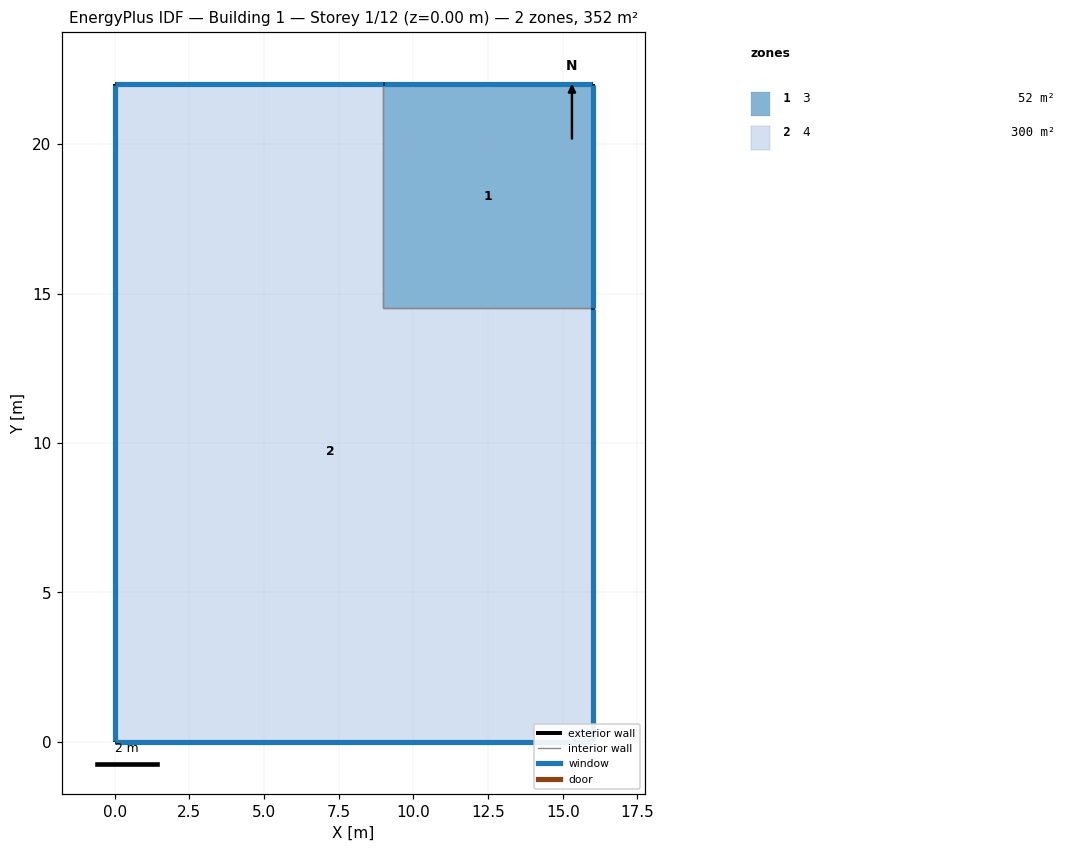
=== STOREY PLAN SPEC (per zone: floor XY polygon, exterior-wall plan segments, windows/doors) ===
zone 1: 3  (52.5 m²)
  floor: (16.00, 22.00) (16.00, 14.50) (9.00, 14.50) (9.00, 22.00)
  exterior wall: (16.00, 22.00) – (9.00, 22.00)  [7.0 m]
    window: (15.97, 22.00) – (9.03, 22.00)  [6.4 m²]
  exterior wall: (16.00, 14.50) – (16.00, 22.00)  [7.5 m]
    window: (16.00, 14.53) – (16.00, 21.97)  [6.9 m²]
  interior walls: 2
zone 2: 4  (299.5 m²)
  floor: (9.00, 22.00) (9.00, 14.50) (16.00, 14.50) (16.00, 0.00) (0.00, 0.00) (0.00, 22.00)
  exterior wall: (16.00, 0.00) – (16.00, 14.50)  [14.5 m]
    window: (16.00, 0.03) – (16.00, 14.47)  [13.3 m²]
  exterior wall: (0.00, 0.00) – (16.00, 0.00)  [16.0 m]
    window: (0.03, 0.00) – (15.97, 0.00)  [14.6 m²]
  exterior wall: (0.00, 22.00) – (0.00, 0.00)  [22.0 m]
    window: (0.00, 21.97) – (0.00, 0.03)  [20.1 m²]
  exterior wall: (9.00, 22.00) – (0.00, 22.00)  [9.0 m]
    window: (8.97, 22.00) – (0.03, 22.00)  [8.2 m²]
  interior walls: 2

=== DERIVED (storey summary) ===
Building: Building 1
Storey: 1 of 12  (floor level z = 0.00 m)
Storey gross floor area: 352.0 m²
Zones on this storey: 2
  - 3: floor 52.5 m²; exterior wall 14.5 m (44.2 m²); 2 window(s) 13.3 m²; WWR 30.0%
  - 4: floor 299.5 m²; exterior wall 61.5 m (187.5 m²); 4 window(s) 56.2 m²; WWR 30.0%
Zone adjacency (shared interzone walls):
  - 3 ↔ 4